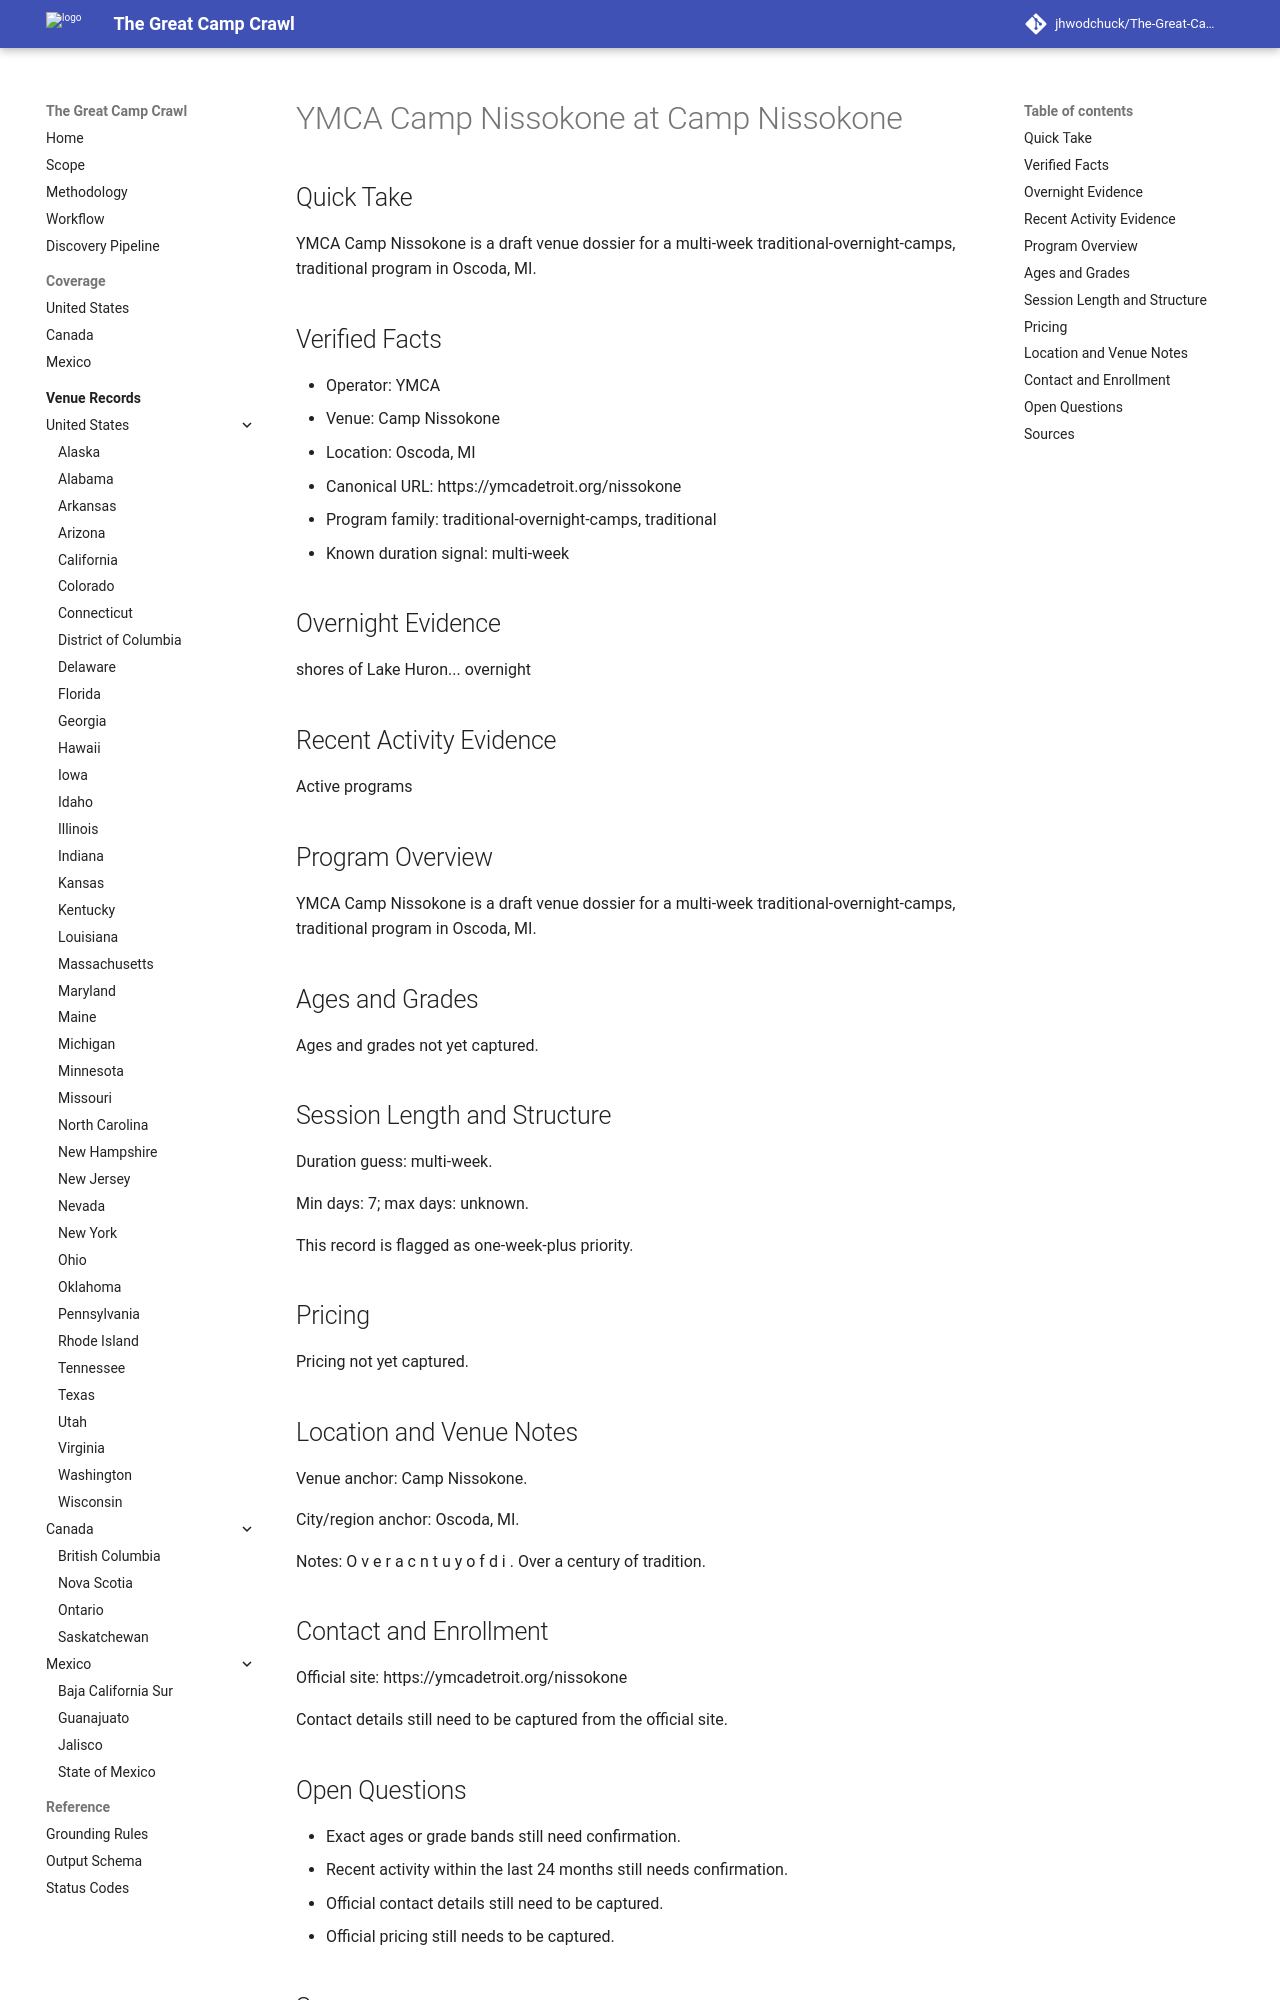

repository: jhwodchuck/The-Great-Camp-Crawl · page: camps/us/mi/ymca-camp-nissokone--us-mi-oscoda-camp-nissokone--cand-us-mi-oscoda-ymca-camp-nissokone-camp-nissokone/index.html · generator: mkdocs

---
record_id: cand-us-mi-oscoda-ymca-camp-nissokone-camp-nissokone
camp_id: ymca-camp-nissokone
venue_id: us-mi-oscoda-camp-nissokone
name: YMCA Camp Nissokone
display_name: YMCA Camp Nissokone at Camp Nissokone
country: US
country_name: United States
region: MI
region_name: Michigan
city: Oscoda
venue_name: Camp Nissokone
program_family:
- traditional-overnight-camps
- traditional
camp_types:
- traditional
- outdoor
priority_flags:
  college_precollege: false
  one_week_plus: true
languages_found:
- en
source_language_primary: en
activity_status: unknown
activity_evidence_window_months: 24
duration:
  min_days: 7
  max_days: null
pricing:
  currency: USD
  amount_min: null
  amount_max: null
  boarding_included: null
ages:
  min: null
  max: null
grades:
  min: null
  max: null
operator:
  name: YMCA
  type: ymca
website:
  canonical_url: https://ymcadetroit.org/nissokone
  admissions_url: null
  session_dates_url: https://ymcadetroit.org/nissokone
  pricing_url: null
contact:
  email: null
  phone: null
location:
  address: null
  postal_code: null
  latitude: null
  longitude: null
verification:
  overnight_confirmed: true
  active_past_2_years_confirmed: false
  confidence: medium
  last_verified: '2026-04-13'
evidence:
  overnight_source_url: https://ymcadetroit.org/nissokone
  recent_activity_source_url: null
  duration_source_url: https://ymcadetroit.org/nissokone
  pricing_source_url: null
tags:
- us
- mi
- oscoda
- traditional-overnight-camps
- traditional
- outdoor
draft_status: draft
---

# YMCA Camp Nissokone at Camp Nissokone

## Quick Take
YMCA Camp Nissokone is a draft venue dossier for a multi-week traditional-overnight-camps, traditional program in Oscoda, MI.

## Verified Facts
- Operator: YMCA
- Venue: Camp Nissokone
- Location: Oscoda, MI
- Canonical URL: https://ymcadetroit.org/nissokone
- Program family: traditional-overnight-camps, traditional
- Known duration signal: multi-week

## Overnight Evidence
shores of Lake Huron... overnight

## Recent Activity Evidence
Active programs

## Program Overview
YMCA Camp Nissokone is a draft venue dossier for a multi-week traditional-overnight-camps, traditional program in Oscoda, MI.

## Ages and Grades
Ages and grades not yet captured.

## Session Length and Structure
Duration guess: multi-week.

Min days: 7; max days: unknown.

This record is flagged as one-week-plus priority.

## Pricing
Pricing not yet captured.

## Location and Venue Notes
Venue anchor: Camp Nissokone.

City/region anchor: Oscoda, MI.

Notes: O v e r a c n t u y o f d i . Over a century of tradition.

## Contact and Enrollment
Official site: https://ymcadetroit.org/nissokone

Contact details still need to be captured from the official site.
